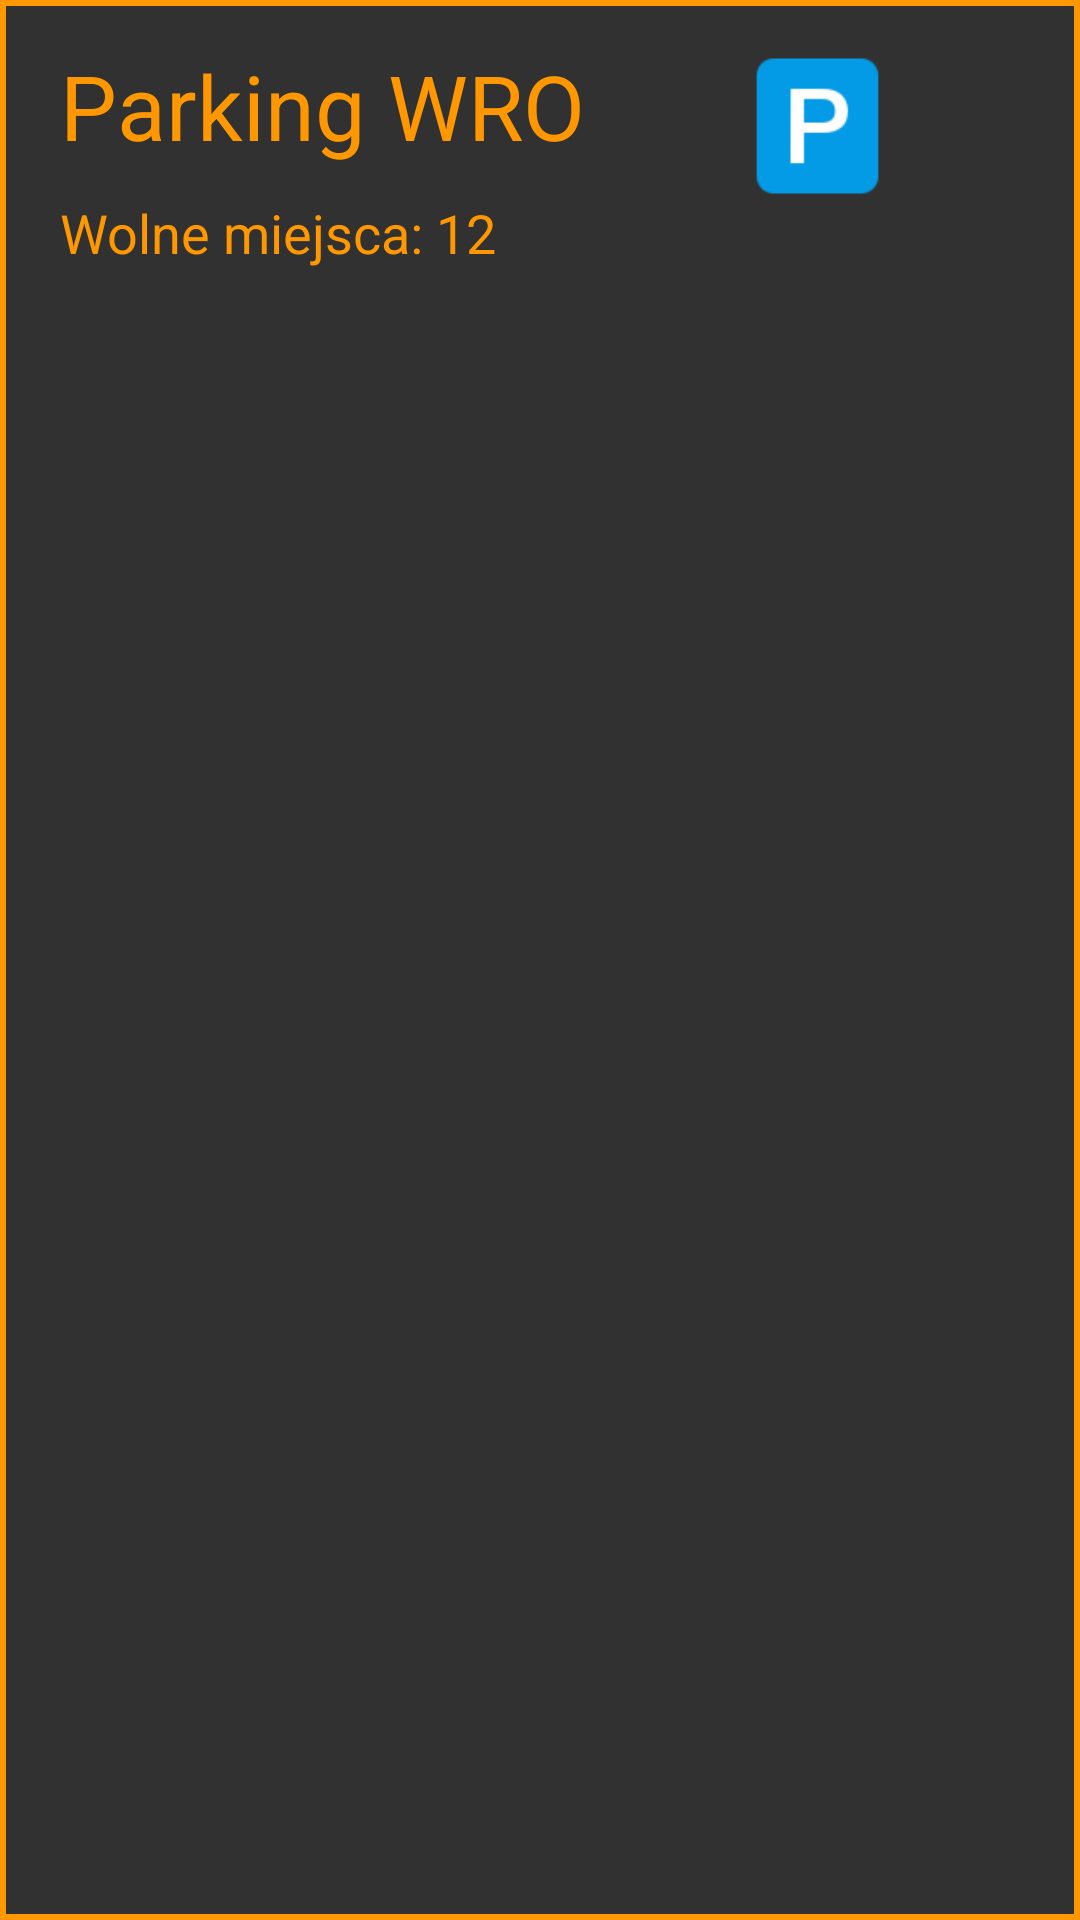

Write the Android layout XML for this screen, with the resource values it uses.
<!-- AndroidManifest.xml: application theme AppTheme -->
<!-- res/layout/parking_info_dialog.xml -->
<?xml version="1.0" encoding="utf-8"?>
<LinearLayout xmlns:android="http://schemas.android.com/apk/res/android"
              xmlns:app="http://schemas.android.com/apk/res-auto"
              android:orientation="horizontal"
              android:layout_width="wrap_content"
              android:layout_height="wrap_content"
              android:gravity="right"
              android:background="@drawable/dialog_background" android:paddingRight="15dp" android:paddingTop="15dp"
              android:paddingBottom="15dp" android:paddingLeft="10dp">


    <LinearLayout
            android:orientation="vertical"
            android:layout_width="wrap_content"
            android:layout_height="wrap_content"
            android:gravity="bottom"
            android:weightSum="5"
            android:layout_marginStart="0dp" android:layout_marginTop="0dp"
            android:id="@+id/linearLayout" android:paddingLeft="10dp">


        <TextView
                android:text="Parking WRO"
                android:layout_width="wrap_content"
                android:layout_height="wrap_content"
                android:id="@+id/textViewTitle" android:layout_marginTop="0dp"
                android:layout_marginBottom="0dp"
                android:layout_weight="1"
                android:layout_marginStart="0dp" android:textColor="@color/colorText" android:textSize="30sp"/>
        <TextView
                android:text="Wolne miejsca: 12"
                android:layout_width="wrap_content"
                android:layout_height="wrap_content"
                android:id="@+id/textViewDescription" app:layout_constraintStart_toStartOf="parent"
                android:layout_marginLeft="0dp"
                android:layout_marginBottom="0dp"
                android:textColor="@color/colorAccent" android:textSize="18sp" android:layout_marginTop="0dp"
                android:paddingTop="10dp"/>


    </LinearLayout>

    <ImageView
            android:layout_width="53dp"
            android:layout_height="54dp" app:srcCompat="@drawable/parkingicon"
            android:layout_marginLeft="5dp"
            android:layout_weight="4"
            android:id="@+id/imageView"
            android:layout_marginRight="0dp"/>


</LinearLayout>
<!-- resources referenced by this layout -->
<resources>
  <color name="colorAccent">#FF9800</color>
  <color name="colorText">#FF9800</color>
  <!-- drawable dialog_background (drawable) -->
  <?xml version="1.0" encoding="utf-8"?>
  <selector xmlns:android="http://schemas.android.com/apk/res/android">
  
      <item>
          <shape>
              <stroke android:width="2dp" android:color="@color/colorText" />
  
              <solid android:color="@color/colorBackground" />
  
          </shape>
      </item>
  
  </selector>
  <!-- drawable parkingicon: png bitmap (drawable, 1390 bytes) -->
  <style name="AppTheme" parent="Theme.AppCompat.Light.DarkActionBar">
          
          <item name="colorPrimary">@color/colorPrimary</item>
          <item name="colorPrimaryDark">@color/colorPrimaryDark</item>
          <item name="colorAccent">@color/colorAccent</item>
      </style>
  <color name="colorBackground">#D3080809</color>
  <color name="colorPrimary">#86A6AA</color>
  <color name="colorPrimaryDark">#00574B</color>
</resources>
